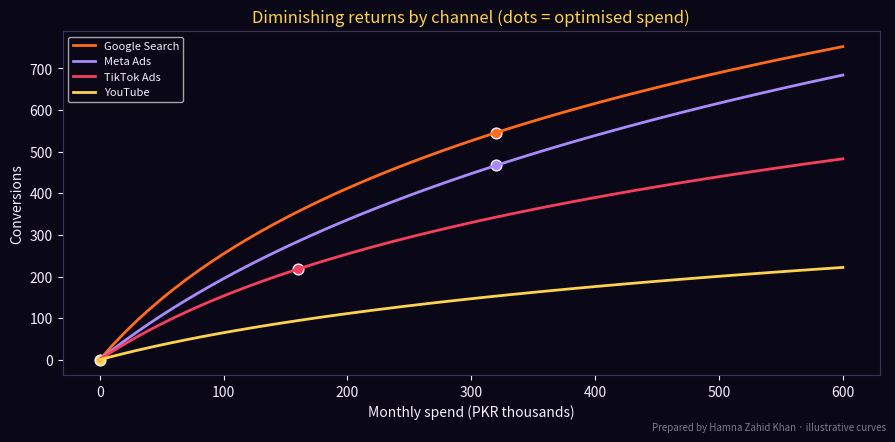

Python code for this plot:
# Measure campaign performance and re-allocate budget using marginal CPA from diminishing-returns
# curves. Prepared by Hamna Zahid Khan, Junior Lecturer. Illustrative channels for a Karachi retailer.
import math
import matplotlib
matplotlib.use("Agg")
import matplotlib.pyplot as plt

BG, FIRE, GOLD, VIOLET, EMBER, TEXT = "#0A0716", "#FF6B1A", "#FCD34D", "#A78BFA", "#F43F5E", "#F5EEFF"
# conversions(spend) = a * ln(1 + spend / b): fast early gains, then diminishing returns
curves = {"Google Search": (420, 120_000), "Meta Ads": (520, 220_000), "TikTok Ads": (300, 150_000), "YouTube": (160, 200_000)}
current = {"Google Search": 150_000, "Meta Ads": 250_000, "TikTok Ads": 200_000, "YouTube": 200_000}
BUDGET = sum(current.values())

def conv(ch, spend):
    a, b = curves[ch]
    return a * math.log(1 + spend / b)

def report(alloc, title):
    print(title)
    tot = 0
    for ch, s in alloc.items():
        c = conv(ch, s); tot += c
        marginal = (conv(ch, s + 10_000) - c) / 10_000
        cpa = f"{s / c:>6,.0f}" if c else "     -"
        print(f"  {ch:<14} spend {s:>8,.0f}  conv {c:>6.0f}  CPA {cpa}  marginal CPA {1 / marginal:>6,.0f}")
    print(f"  TOTAL conversions {tot:,.0f}  blended CPA {BUDGET / tot:,.0f}\n")
    return tot

before = report(current, "Current allocation:")
# Greedy optimisation: give each PKR 10,000 to the channel with the lowest marginal CPA
alloc = {ch: 0 for ch in curves}
for _ in range(BUDGET // 10_000):
    best = max(curves, key=lambda ch: conv(ch, alloc[ch] + 10_000) - conv(ch, alloc[ch]))
    alloc[best] += 10_000
after = report(alloc, "Optimised allocation (equal marginal CPA):")
print(f"Same budget, {after - before:+.0f} conversions ({(after - before) / before:+.1%})")

fig, ax = plt.subplots(figsize=(9, 4.4), facecolor=BG); ax.set_facecolor(BG)
xs = range(0, 600_001, 10_000)
for (ch, c) in zip(curves, [FIRE, VIOLET, EMBER, GOLD]):
    ax.plot([x / 1000 for x in xs], [conv(ch, x) for x in xs], color=c, lw=2, label=ch)
    ax.scatter(alloc[ch] / 1000, conv(ch, alloc[ch]), color=c, s=60, edgecolor=TEXT)
ax.set_xlabel("Monthly spend (PKR thousands)", color=TEXT); ax.set_ylabel("Conversions", color=TEXT)
ax.set_title("Diminishing returns by channel (dots = optimised spend)", color=GOLD)
ax.tick_params(colors=TEXT)
for sp in ax.spines.values(): sp.set_color("#3b3355")
ax.legend(facecolor=BG, labelcolor=TEXT, fontsize=8)
fig.text(0.99, 0.01, "Prepared by Hamna Zahid Khan · illustrative curves", color=TEXT, alpha=0.5, ha="right", fontsize=7)
plt.tight_layout(); plt.savefig("session-03_budget_curves.png", dpi=110, facecolor=BG)
print("Saved session-03_budget_curves.png")
